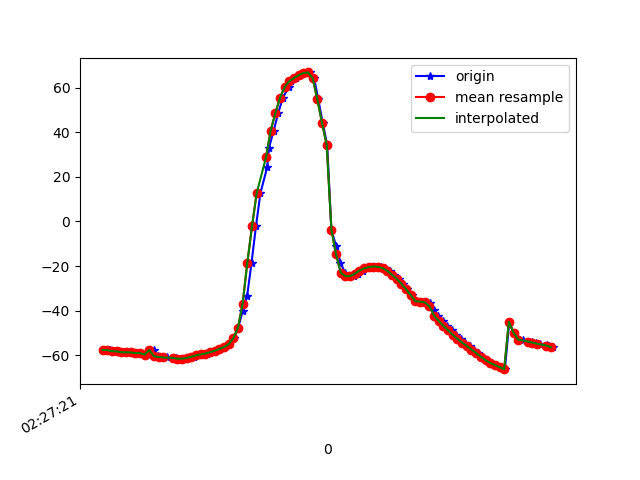

The file beside this chart, header and first rows:
1617762441197, 458077834693113, -57.63809, 1.7259176, -6.267673
1617762441211, 458077853923883, -57.66, 1.758, -6.277
1617762441228, 458077873154653, -58.14, 1.842, -7.307
1617762441245, 458077892385423, -58.23, 1.7, -7.367
1617762441266, 458077911616193, -58.6, 2.127, -7.368
1617762441284, 458077930846963, -58.68, 2.021, -7.892
1617762441304, 458077950077733, -58.69, 2.121, -7.711
1617762441323, 458077969308503, -58.98, 2.009, -8.655
1617762441343, 458077988539273, -59, 2.032, -8.432
1617762441363, 458078007770043, -59.6, 2.5, -9.227
1617762441379, 458078027000813, -59.72, 2.369, -9.452
1617762441399, 458078046231583, -57.65, 1.71, -4.327
1617762441418, 458078065462353, -60.37, 2.511, -9.439
1617762441437, 458078084693123, -60.72, 2.781, -10.08
1617762441457, 458078103923893, -60.96, 3.636, -10.23
1617762441480, 458078123154663, -61.09, 3.958, -10.94
1617762441494, 458078142385433, -61.15, 4.517, -10.82
1617762441513, 458078161616203, -61.5, 5.334, -11.99
1617762441533, 458078180846973, -61.5, 6.761, -12.52
1617762441551, 458078200077743, -61.19, 9.215, -13.18
1617762441571, 458078219308513, -60.63, 12.84, -13.82
1617762441590, 458078238539283, -60.05, 17.15, -14.41
1617762441609, 458078257770053, -59.6, 21.58, -14.96
1617762441627, 458078277000823, -59.18, 26.1, -15.52
1617762441645, 458078296231593, -58.65, 31, -16.26
1617762441666, 458078315462363, -57.95, 36.25, -17.29
1617762441684, 458078334693133, -57.15, 41.67, -18.55
1617762441703, 458078353923903, -56.32, 47.05, -20.04
1617762441722, 458078373154673, -55, 52.62, -22.09
1617762441742, 458078392385443, -52.36, 58.64, -25.57
1617762441761, 458078411616213, -47.58, 64.98, -31.45
1617762441780, 458078430846983, -40.13, 69.37, -46.33
1617762441799, 458078450077753, -33.44, 75.29, -53.82
1617762441818, 458078469308523, -18.53, 78.17, -70.46
1617762441837, 458078488539293, -2.198, 79.65, -88.65
1617762441856, 458078507770063, 12.68, 80.29, -105.5
1617762441885, 458078527000833, 24.31, 80.57, -119
1617762441893, 458078546231603, 33.07, 80.8, -129.6
1617762441913, 458078565462373, 40.78, 80.74, -138.9
1617762441932, 458078584693143, 48.52, 80.15, -148.1
1617762441952, 458078603923913, 55.47, 79.17, -156.2
1617762441978, 458078623154683, 60.25, 78.42, -161.6
1617762441988, 458078642385453, 62.92, 78.03, -164.2
1617762442008, 458078661616223, 64.37, 77.52, -164.9
1617762442027, 458078680846993, 65.58, 76.75, -164.7
1617762442046, 458078700077763, 66.58, 76.28, -163.4
1617762442067, 458078719308533, 66.82, 76.6, -160.5
1617762442086, 458078738539303, 64.16, 78.09, -153.6
1617762442104, 458078757770073, 54.69, 79.89, -139.5
1617762442123, 458078777000843, 44.13, 79.66, -124.3
1617762442142, 458078796231613, 34.31, 78.74, -108.9
1617762442160, 458078815462383, -3.676, 69.18, -72.27
1617762442180, 458078834693153, -10.99, 70.23, -61.76
1617762442199, 458078853923923, -18.43, 71.5, -50.3
1617762442218, 458078873154693, -22.94, 68.94, -39.43
1617762442238, 458078892385463, -24.52, 65.35, -31.5
1617762442256, 458078911616233, -24.5, 61.89, -25.63
1617762442275, 458078930847003, -23.4, 59.1, -21.55
1617762442294, 458078950077773, -22, 56.91, -18.55
1617762442312, 458078969308543, -21.02, 54.76, -15.85
1617762442332, 458078988539313, -20.45, 52.41, -13.4
... 40 more rows
